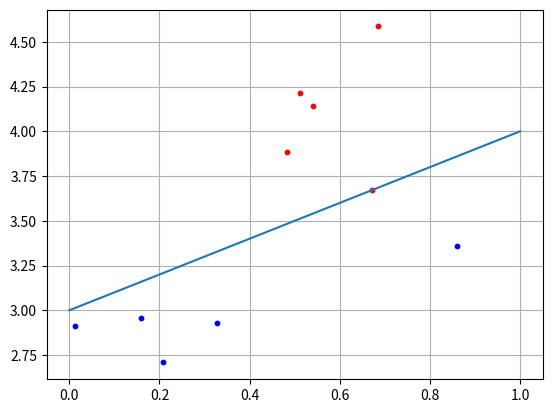

The matplotlib source for this figure:
import numpy as np
import matplotlib.pyplot as plt
N = 5
b = 3

x1 = np.random.random(N)
x2 = x1 + [np.random.randint(10)/10 for i in range(N)] + b
C1 = [x1, x2]

x1 = np.random.random(N)
x2 = x1 - [np.random.randint(10)/10 for i in range (N)] - 0.1 + b
C2 = [x1, x2]

f = [0 + b, 1 + b]

w2 = 0.5
w3 = -b*w2
w = np.array([-w2, w2, w3])
for i in range(N):
    x = np.array([C1[0][i], C1[1][i], 1])
    y = np.dot(w, x)
    if y >= 0:
        print("C1 class");
    else:
        print("C2 class");

plt.scatter(C1[0][:], C1[1][:], s=10, c='red');
plt.scatter(C2[0][:], C2[1][:], s=10, c='blue');
plt.plot(f)
plt.grid(True)
plt.show()
